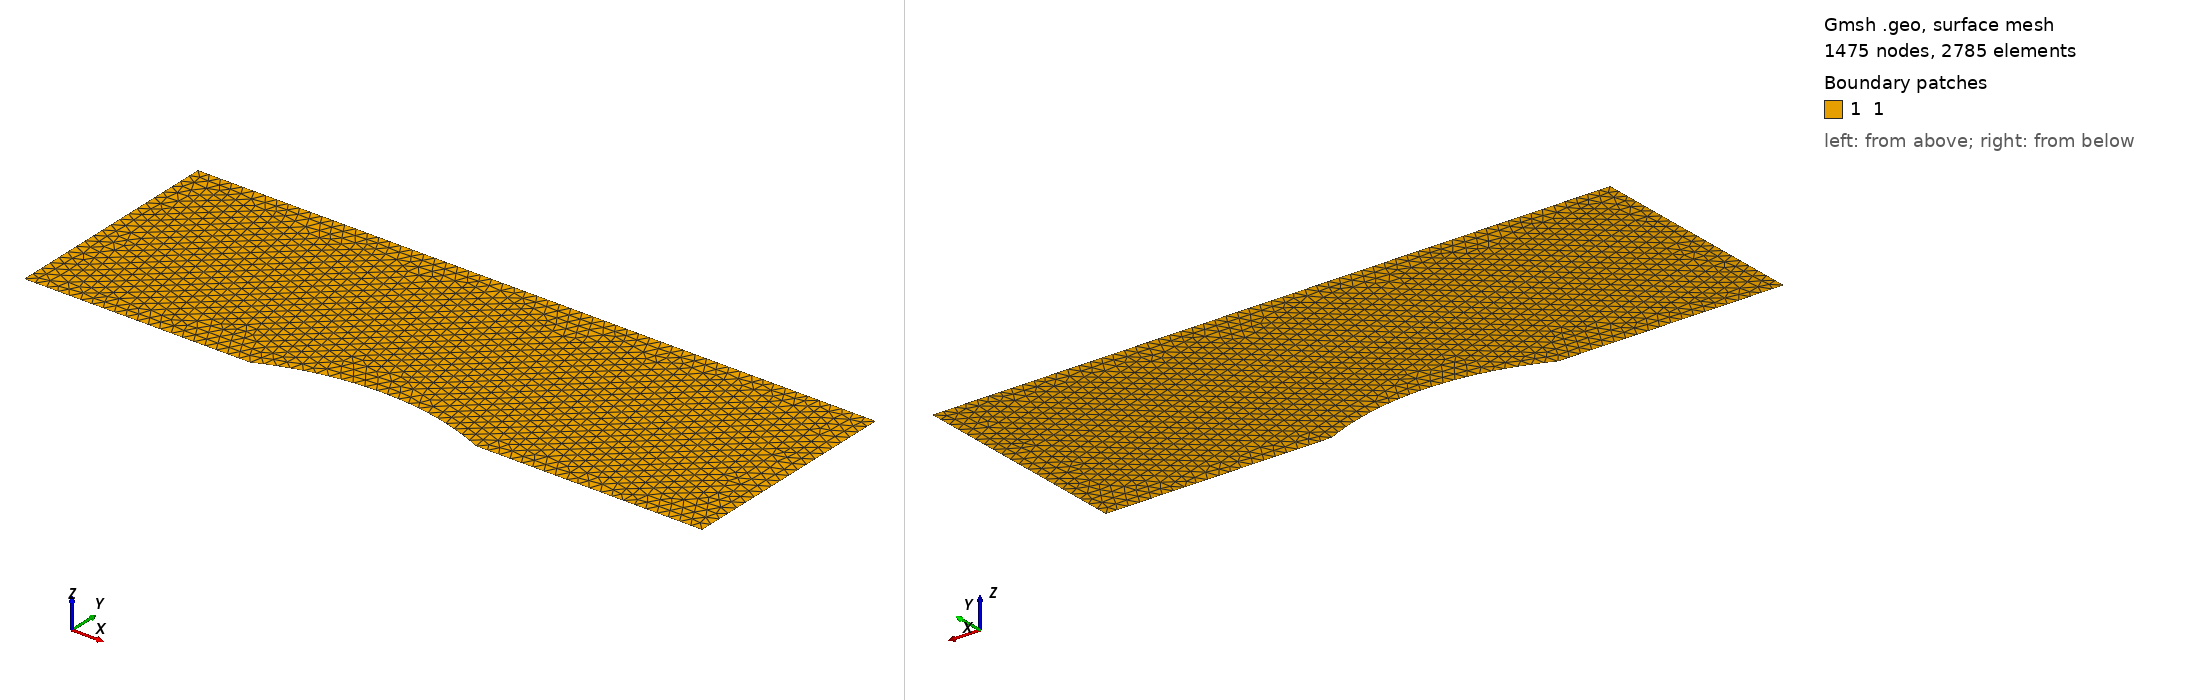

Gmsh geometry script, surface-meshed: 1475 nodes, 2785 surface elements. Boundary patches (legend numbers): 1 1. Left view from above one corner, right view from below the opposite corner. Legend entries are the model's physical surfaces. The drawing asked Gmsh for element sizes between 1% and 20% of the model's largest extent; the script's own settings can give other sizes.

=== Gamm2D.geo (drawn) ===

//commentaires

lc=.05;
lc2=.05;

//lc=.09;
//lc2=.08;

XL = -1;
XR = 2;
YL = 0;
YR = 1;

Point(1) = {XL,YL,0,lc2};
Point(2) = {0,0,0,lc2};
Point(3) = {0.5,-1.1,0,lc2};
Point(4) = {1,0,0,lc2};
Point(5) = {XR,YL,0,lc2};
Point(6) = {XR,YR,0,lc};
Point(7) = {XL,YR,0,lc};

Line(1) = {1,2};
Circle(2) = {2,3,4};
//Circle(3) = {3,4};
Line(3) = {4,5};
Line(4) = {5,6};
Line(5) = {6,7};
Line(6) = {7,1};

Line Loop(1) = {1,2,3,4,5,6};


Plane Surface(1) = {1};

Physical Line("1") = {6};
Physical Line("2") = {4};
Physical Line("4") = {5};
Physical Line("3") = {1,2,3};

Physical Surface("1") = {1};
